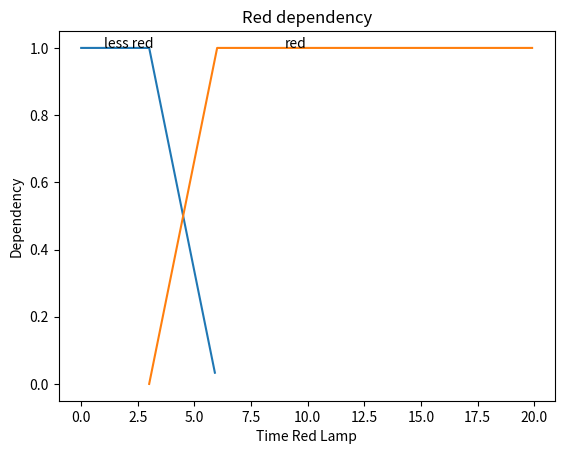

Generate this figure with matplotlib:
from matplotlib import pyplot as plt
import numpy as np


def lamp_red_dependency(time):
    if time >= 6:
        return 1.0
    if 3 <= time <= 6:
        return (time - 3) / 3.0
    return 0.0


def lamp_less_red_dependency(time):
    if time <= 3:
        return 1.0
    if 3 <= time <= 6:
        return (6 - time) / 3.0
    return 0.0


time1 = np.arange(0., 6., 0.1)
time2 = np.arange(3., 20., 0.1)

less_red = [lamp_less_red_dependency(tmp) for tmp in time1]
red = [lamp_red_dependency(tmp) for tmp in time2]

# red dashes, blue squares and green triangles

plt.xlabel("Time Red Lamp")
plt.ylabel("Dependency")

plt.title("Red dependency")

plt.text(1, 1.0, "less red")
plt.text(9, 1.0, "red")

plt.plot(time1, less_red, time2, red)
plt.show()
